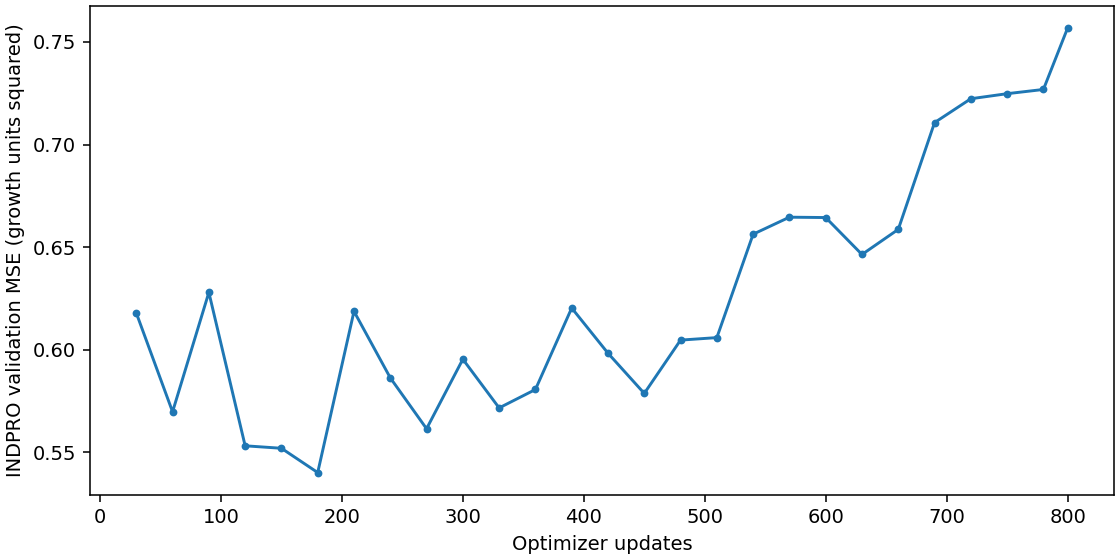

The data file committed next to this chart (first rows):
update, mse_standardized, mae_standardized, mse_growth_units, mae_growth_units
30, 1.018, 0.6947, 0.6179, 0.5413
60, 0.9384, 0.6509, 0.5697, 0.5072
90, 1.034, 0.6997, 0.6279, 0.5452
120, 0.9111, 0.6344, 0.5532, 0.4943
150, 0.9091, 0.6405, 0.552, 0.4991
180, 0.8896, 0.6381, 0.5401, 0.4972
210, 1.019, 0.6999, 0.6187, 0.5454
240, 0.9656, 0.664, 0.5863, 0.5174
270, 0.9248, 0.6475, 0.5615, 0.5045
300, 0.9806, 0.6752, 0.5954, 0.5261
330, 0.9415, 0.6591, 0.5716, 0.5136
360, 0.9563, 0.6717, 0.5806, 0.5234
390, 1.022, 0.6986, 0.6203, 0.5443
420, 0.9854, 0.6802, 0.5983, 0.53
450, 0.9531, 0.6725, 0.5787, 0.524
480, 0.9959, 0.6813, 0.6047, 0.5309
510, 0.9979, 0.6996, 0.6059, 0.5451
540, 1.081, 0.7102, 0.6563, 0.5534
570, 1.095, 0.7384, 0.6646, 0.5754
600, 1.094, 0.7371, 0.6644, 0.5744
630, 1.065, 0.728, 0.6464, 0.5672
660, 1.085, 0.7383, 0.6587, 0.5753
690, 1.171, 0.7831, 0.7107, 0.6102
720, 1.19, 0.7841, 0.7223, 0.611
750, 1.194, 0.7935, 0.7248, 0.6183
780, 1.197, 0.7946, 0.7268, 0.6191
800, 1.246, 0.8181, 0.7568, 0.6375
